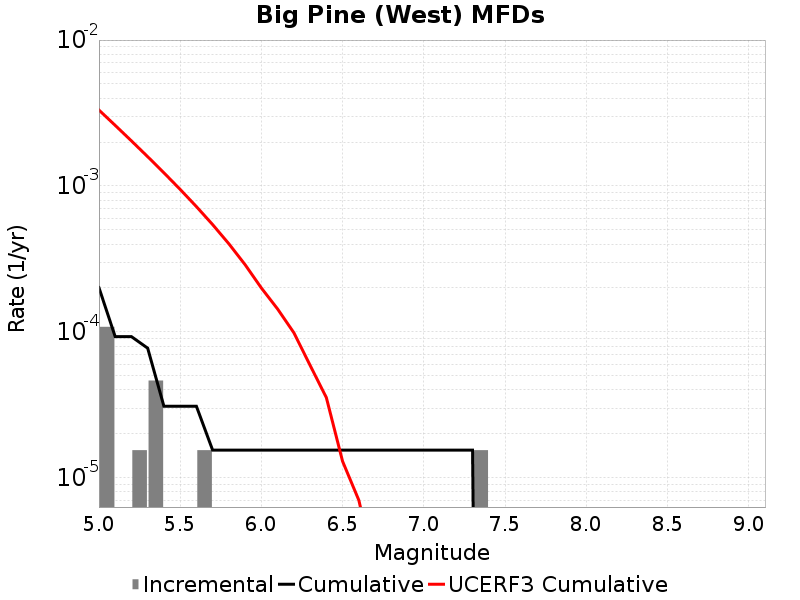

The table this chart was drawn from, first rows:
Magnitude, Incremental Rate, Cumulative Rate, UCERF3 Cumulative Rate
5.05, 1.083579E-4, 2.012361E-4, 0.003315
5.15, 0.0, 9.28782E-5, 0.002603
5.25, 1.54797E-5, 9.28782E-5, 0.002038
5.35, 4.64391E-5, 7.73985E-5, 0.001588
5.45, 0.0, 3.09594E-5, 0.001231
5.55, 0.0, 3.09594E-5, 9.4781996E-4
5.65, 1.54797E-5, 3.09594E-5, 7.2261394E-4
5.75, 0.0, 1.54797E-5, 5.4372643E-4
5.85, 0.0, 1.54797E-5, 4.0163103E-4
5.95, 0.0, 1.54797E-5, 2.8876064E-4
6.05, 0.0, 1.54797E-5, 1.99953E-4
6.15, 0.0, 1.54797E-5, 1.4353948E-4
6.25, 0.0, 1.54797E-5, 9.8728626E-5
6.35, 0.0, 1.54797E-5, 5.9041922E-5
6.45, 0.0, 1.54797E-5, 3.54892E-5
6.55, 0.0, 1.54797E-5, 1.2977228E-5
6.65, 0.0, 1.54797E-5, 7.025999E-6
6.75, 0.0, 1.54797E-5, 2.304297E-6
6.85, 0.0, 1.54797E-5, 2.30137E-6
6.95, 0.0, 1.54797E-5, 2.072501E-6
7.05, 0.0, 1.54797E-5, 1.8192546E-6
7.15, 0.0, 1.54797E-5, 1.6198156E-6
7.25, 0.0, 1.54797E-5, 1.5218071E-6
7.35, 1.54797E-5, 1.54797E-5, 1.1999404E-6
7.45, 0.0, 0.0, 8.953801E-7
7.55, 0.0, 0.0, 5.6087464E-7
7.65, 0.0, 0.0, 3.081577E-7
7.75, 0.0, 0.0, 1.120106E-7
7.85, 0.0, 0.0, 1.5915775E-8
7.95, 0.0, 0.0, 0.0
8.05, 0.0, 0.0, 0.0
8.15, 0.0, 0.0, 0.0
8.25, 0.0, 0.0, 0.0
8.35, 0.0, 0.0, 0.0
8.45, 0.0, 0.0, 0.0
8.55, 0.0, 0.0, 0.0
8.65, 0.0, 0.0, 0.0
8.75, 0.0, 0.0, 0.0
8.85, 0.0, 0.0, 0.0
8.95, 0.0, 0.0, 0.0
9.05, 0.0, 0.0, 0.0
